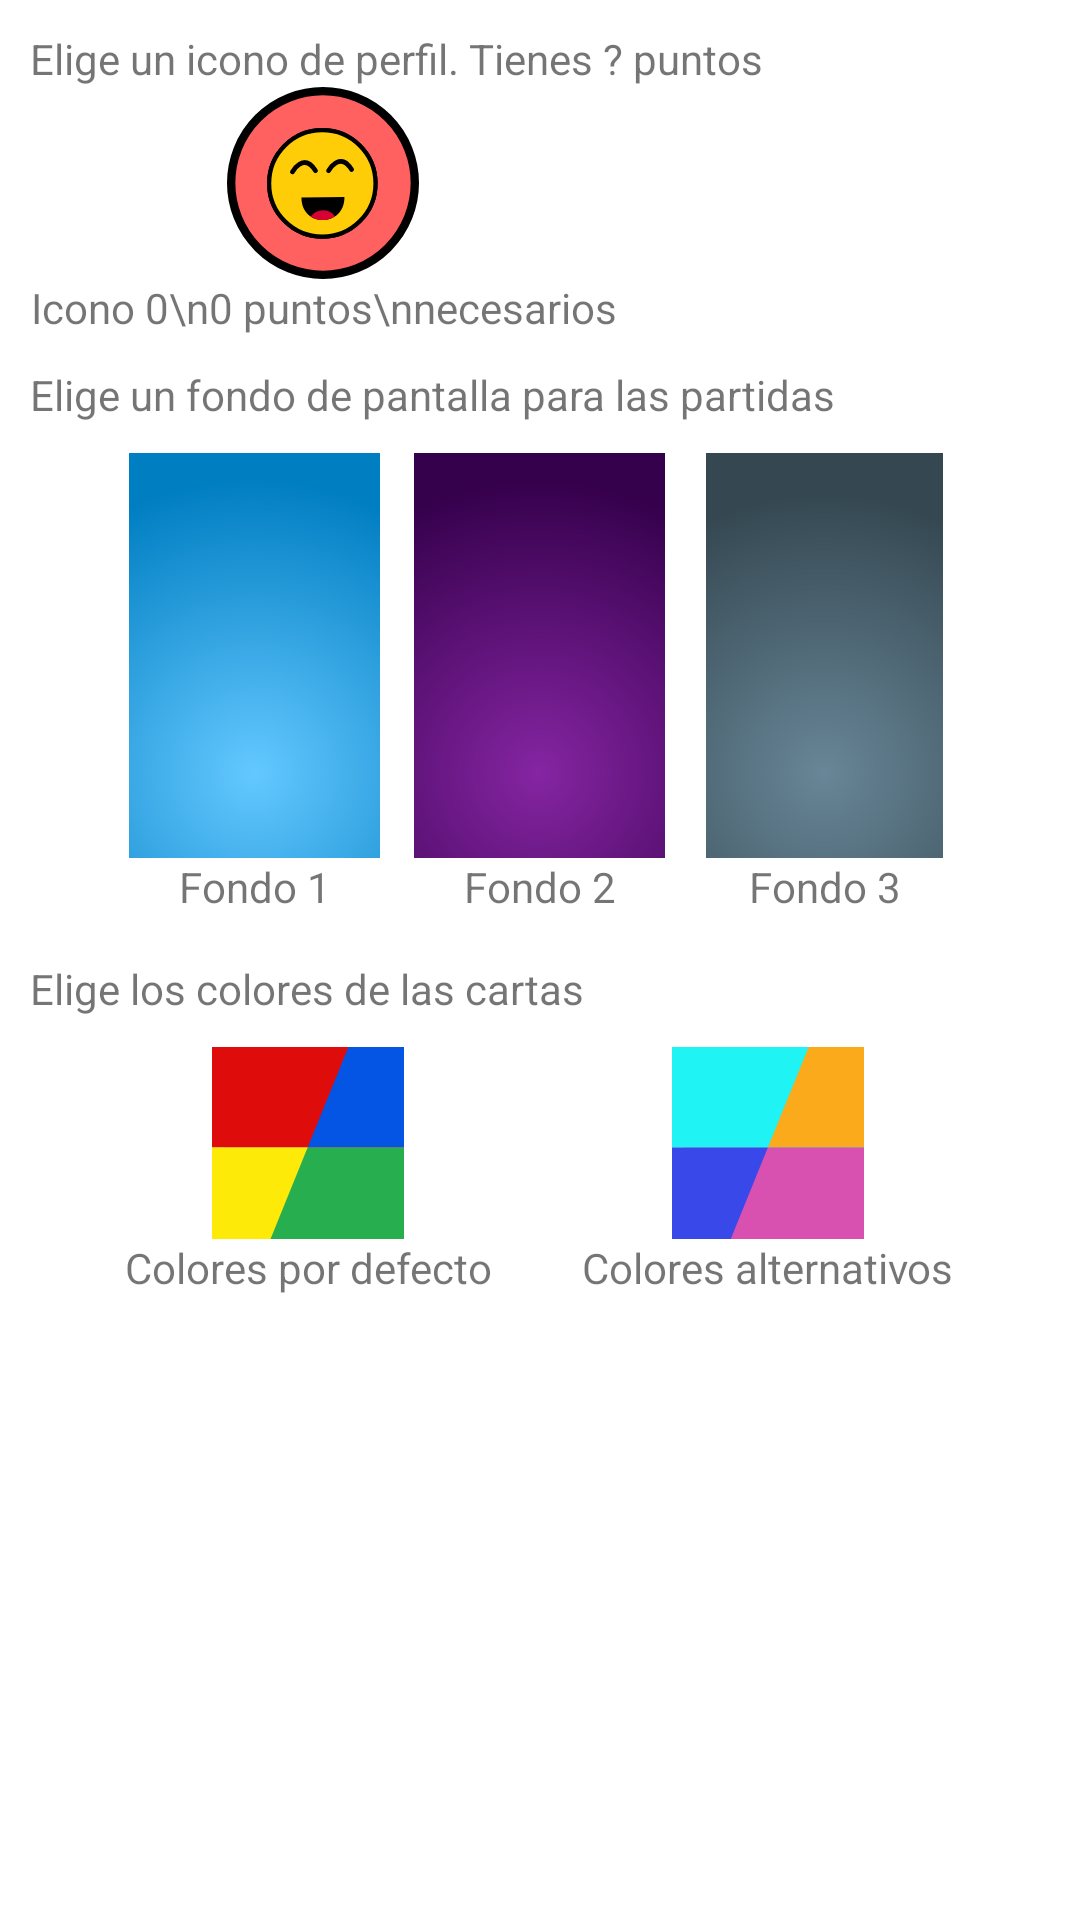

Android layout source for this screen:
<!-- AndroidManifest.xml: application theme Theme.UnoForAll -->
<!-- res/layout/personalizacion_layout.xml -->
<?xml version="1.0" encoding="utf-8"?>
<LinearLayout xmlns:android="http://schemas.android.com/apk/res/android"
    xmlns:app="http://schemas.android.com/apk/res-auto"
    android:layout_width="match_parent"
    android:layout_height="match_parent"
    android:orientation="vertical"
    android:padding="10dp"
    android:id="@+id/globalLayout">

    <ScrollView
        android:layout_width="match_parent"
        android:layout_height="wrap_content">

        <LinearLayout
            android:layout_width="match_parent"
            android:layout_height="wrap_content"
            android:orientation="vertical">

            <TextView
                android:id="@+id/eligeUnIconoTextView"
                android:layout_width="match_parent"
                android:layout_height="wrap_content"
                android:text="Elige un icono de perfil. Tienes ? puntos" />

            <HorizontalScrollView
                android:layout_width="match_parent"
                android:layout_height="wrap_content">

                <LinearLayout
                    android:id="@+id/layoutIconosPerfil"
                    android:layout_width="wrap_content"
                    android:layout_height="wrap_content"
                    android:orientation="horizontal">

                    <LinearLayout
                        android:layout_width="wrap_content"
                        android:layout_height="wrap_content"
                        android:gravity="center"
                        android:orientation="vertical">

                        <ImageView
                            android:layout_width="64dp"
                            android:layout_height="64dp"
                            app:srcCompat="@drawable/ic_perfil_0" />

                        <TextView
                            android:layout_width="wrap_content"
                            android:layout_height="wrap_content"
                            android:text="Icono 0\n0 puntos\nnecesarios"
                            android:textAlignment="center" />
                    </LinearLayout>
                </LinearLayout>

            </HorizontalScrollView>

            <TextView
                android:layout_width="match_parent"
                android:layout_height="wrap_content"
                android:text="Elige un fondo de pantalla para las partidas"
                android:layout_marginTop="10dp"/>

            <LinearLayout
                android:layout_width="match_parent"
                android:layout_height="wrap_content"
                android:orientation="horizontal"
                android:layout_marginTop="5dp"
                android:gravity="center">

                <LinearLayout
                    android:id="@+id/layoutFondo0"
                    android:layout_width="wrap_content"
                    android:layout_height="wrap_content"
                    android:orientation="vertical"
                    android:gravity="center"
                    android:padding="5dp">

                    <ImageView
                        android:id="@+id/imageViewFondo0"
                        android:layout_width="85dp"
                        android:layout_height="135dp"
                        app:srcCompat="@drawable/fondo_0"/>
                    <TextView
                        android:id="@+id/textViewFondo0"
                        android:layout_width="wrap_content"
                        android:layout_height="wrap_content"
                        android:text="Fondo 1"
                        android:textAlignment="center"/>
                </LinearLayout>
                <LinearLayout
                    android:id="@+id/layoutFondo1"
                    android:layout_width="wrap_content"
                    android:layout_height="wrap_content"
                    android:orientation="vertical"
                    android:gravity="center"
                    android:padding="5dp">

                    <ImageView
                        android:id="@+id/imageViewFondo1"
                        android:layout_width="85dp"
                        android:layout_height="135dp"
                        app:srcCompat="@drawable/fondo_1"/>
                    <TextView
                        android:id="@+id/textViewFondo1"
                        android:layout_width="wrap_content"
                        android:layout_height="wrap_content"
                        android:text="Fondo 2"
                        android:textAlignment="center"/>
                </LinearLayout>
                <LinearLayout
                    android:id="@+id/layoutFondo2"
                    android:layout_width="wrap_content"
                    android:layout_height="wrap_content"
                    android:orientation="vertical"
                    android:gravity="center"
                    android:padding="5dp">

                    <ImageView
                        android:id="@+id/imageViewFondo2"
                        android:layout_width="85dp"
                        android:layout_height="135dp"
                        app:srcCompat="@drawable/fondo_2"/>
                    <TextView
                        android:id="@+id/textViewFondo2"
                        android:layout_width="wrap_content"
                        android:layout_height="wrap_content"
                        android:text="Fondo 3"
                        android:textAlignment="center"/>
                </LinearLayout>
            </LinearLayout>


            <TextView
                android:layout_width="match_parent"
                android:layout_height="wrap_content"
                android:text="Elige los colores de las cartas"
                android:layout_marginTop="10dp"/>

            <LinearLayout
                android:layout_width="match_parent"
                android:layout_height="wrap_content"
                android:orientation="horizontal"
                android:layout_marginTop="5dp"
                android:gravity="center">

                <LinearLayout
                    android:id="@+id/coloresPorDefectoLayout"
                    android:layout_width="wrap_content"
                    android:layout_height="wrap_content"
                    android:orientation="vertical"
                    android:gravity="center"
                    android:layout_marginEnd="20dp"
                    android:padding="5dp">

                    <ImageButton
                        android:id="@+id/coloresPorDefectoImageButton"
                        android:layout_width="64dp"
                        android:layout_height="64dp"
                        android:src="@drawable/ic_perfil_5"/>
                    <TextView
                        android:id="@+id/coloresPorDefectoTextView"
                        android:layout_width="wrap_content"
                        android:layout_height="wrap_content"
                        android:text="Colores por defecto"/>
                </LinearLayout>
                <LinearLayout
                    android:id="@+id/coloresAlternativosLayout"
                    android:layout_width="wrap_content"
                    android:layout_height="wrap_content"
                    android:orientation="vertical"
                    android:gravity="center"
                    android:padding="5dp">

                    <ImageButton
                        android:id="@+id/coloresAlternativosImageButton"
                        android:layout_width="64dp"
                        android:layout_height="64dp"
                        android:src="@drawable/ic_perfil_6"/>
                    <TextView
                        android:id="@+id/coloresAlternativosTextView"
                        android:layout_width="wrap_content"
                        android:layout_height="wrap_content"
                        android:text="Colores alternativos"/>
                </LinearLayout>
            </LinearLayout>
        </LinearLayout>

    </ScrollView>

</LinearLayout>
<!-- resources referenced by this layout -->
<resources>
  <!-- drawable fondo_0 (drawable) -->
  <vector xmlns:android="http://schemas.android.com/apk/res/android"
      xmlns:aapt="http://schemas.android.com/aapt"
      android:width="437.5dp"
      android:height="706.81dp"
      android:viewportWidth="437.5"
      android:viewportHeight="706.81">
    <path
        android:pathData="M0,0h437.5v706.81h-437.5z">
      <aapt:attr name="android:fillColor">
        <gradient 
            android:gradientRadius="512.286"
            android:centerX="217.51512"
            android:centerY="558.2898"
            android:type="radial">
          <item android:offset="0" android:color="#FF64C8FF"/>
          <item android:offset="1" android:color="#FF007EC2"/>
        </gradient>
      </aapt:attr>
    </path>
  </vector>
  <!-- drawable fondo_1 (drawable) -->
  <vector xmlns:android="http://schemas.android.com/apk/res/android"
      xmlns:aapt="http://schemas.android.com/aapt"
      android:width="437.5dp"
      android:height="706.81dp"
      android:viewportWidth="437.5"
      android:viewportHeight="706.81">
    <path
        android:pathData="M0,0h437.5v706.81h-437.5z">
      <aapt:attr name="android:fillColor">
        <gradient 
            android:gradientRadius="512.286"
            android:centerX="217.54503"
            android:centerY="558.3197"
            android:type="radial">
          <item android:offset="0" android:color="#FF8525A2"/>
          <item android:offset="1" android:color="#FF35004C"/>
        </gradient>
      </aapt:attr>
    </path>
  </vector>
  <!-- drawable fondo_2 (drawable) -->
  <vector xmlns:android="http://schemas.android.com/apk/res/android"
      xmlns:aapt="http://schemas.android.com/aapt"
      android:width="444.8dp"
      android:height="758.28dp"
      android:viewportWidth="444.8"
      android:viewportHeight="758.28">
    <path
        android:pathData="M0,0h444.8v758.28h-444.8z">
      <aapt:attr name="android:fillColor">
        <gradient 
            android:gradientRadius="520.8312"
            android:centerX="221.13722"
            android:centerY="598.9545"
            android:type="radial">
          <item android:offset="0" android:color="#FF688697"/>
          <item android:offset="1" android:color="#FF354852"/>
        </gradient>
      </aapt:attr>
    </path>
  </vector>
  <style name="Theme.UnoForAll" parent="Theme.MaterialComponents.DayNight.DarkActionBar">
          
          <item name="colorPrimary">@color/azul</item>
          <item name="colorPrimaryVariant">@color/azul_oscuro</item>
          <item name="colorOnPrimary">@color/white</item>
          
          <item name="colorSecondary">@color/teal_200</item>
          <item name="colorSecondaryVariant">@color/teal_700</item>
          <item name="colorOnSecondary">@color/black</item>
          
          <item name="android:statusBarColor" tools:targetApi="l">?attr/colorPrimaryVariant</item>
          
      </style>
  <color name="azul">#FF007EC2</color>
  <color name="azul_oscuro">#FF004A71</color>
  <color name="white">#FFFFFFFF</color>
  <color name="teal_200">#FF03DAC5</color>
  <color name="teal_700">#FF018786</color>
  <color name="black">#FF000000</color>
</resources>
